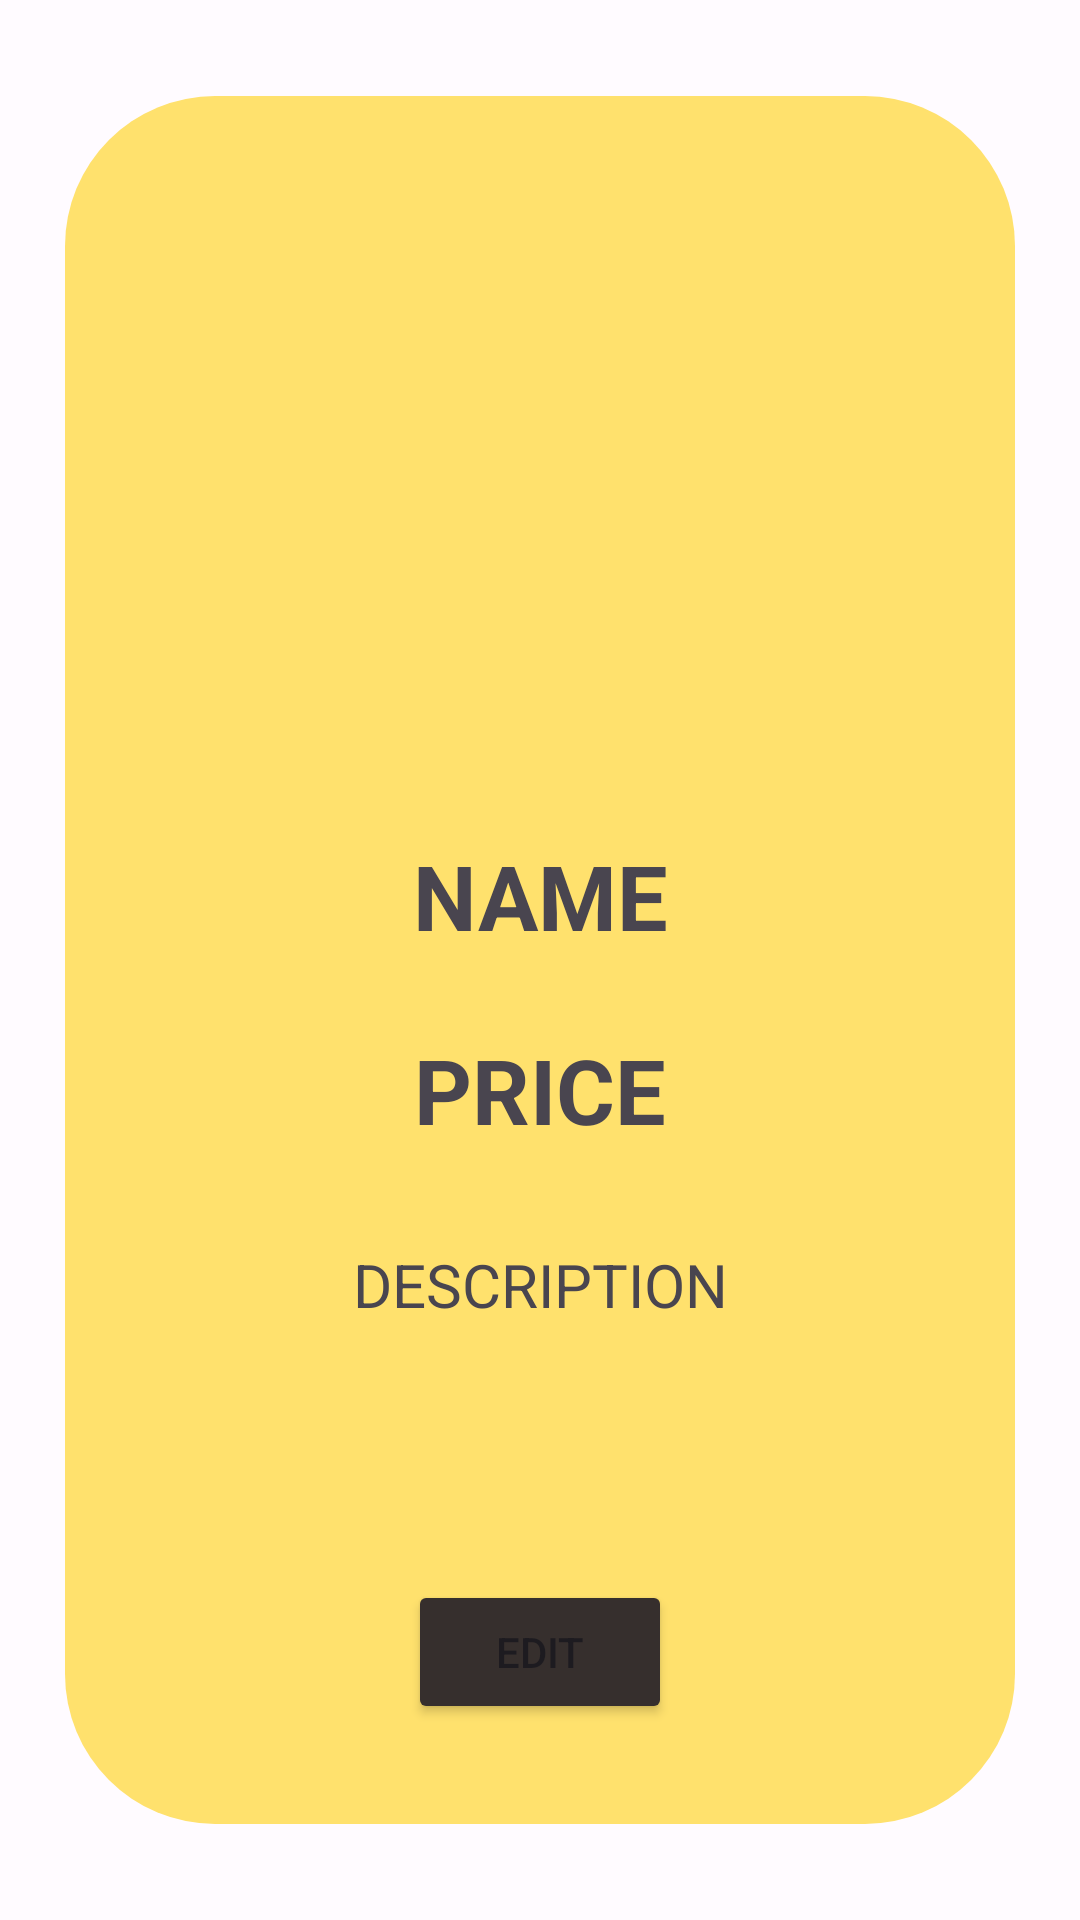

Produce the Android XML layout that renders to this screen, including the resource entries it uses.
<!-- AndroidManifest.xml: application theme AppTheme -->
<!-- res/layout/activity_dish.xml -->
<?xml version="1.0" encoding="utf-8"?>
<androidx.constraintlayout.widget.ConstraintLayout xmlns:android="http://schemas.android.com/apk/res/android"
    xmlns:app="http://schemas.android.com/apk/res-auto"
    xmlns:tools="http://schemas.android.com/tools"
    android:layout_width="match_parent"
    android:layout_height="match_parent"
    android:background="@drawable/background_bw"
    tools:context=".DishActivity">


    <androidx.constraintlayout.widget.Guideline
        android:id="@+id/guideline40"
        android:layout_width="wrap_content"
        android:layout_height="wrap_content"
        android:orientation="horizontal"
        app:layout_constraintGuide_percent="0.05" />

    <androidx.constraintlayout.widget.Guideline
        android:id="@+id/guideline41"
        android:layout_width="wrap_content"
        android:layout_height="wrap_content"
        android:orientation="horizontal"
        app:layout_constraintGuide_percent="0.95" />

    <androidx.constraintlayout.widget.Guideline
        android:id="@+id/guideline42"
        android:layout_width="wrap_content"
        android:layout_height="wrap_content"
        android:orientation="vertical"
        app:layout_constraintGuide_percent="0.06" />

    <androidx.constraintlayout.widget.Guideline
        android:id="@+id/guideline43"
        android:layout_width="wrap_content"
        android:layout_height="wrap_content"
        android:orientation="vertical"
        app:layout_constraintGuide_percent="0.94" />


    <androidx.constraintlayout.widget.ConstraintLayout
        android:layout_width="0dp"
        android:layout_height="0dp"
        android:background="@drawable/add_dish_bg"
        app:layout_constraintBottom_toTopOf="@+id/guideline41"
        app:layout_constraintEnd_toStartOf="@+id/guideline43"
        app:layout_constraintStart_toStartOf="@+id/guideline42"
        app:layout_constraintTop_toTopOf="@+id/guideline40">

        <androidx.constraintlayout.widget.Guideline
            android:id="@+id/guideline6"
            android:layout_width="wrap_content"
            android:layout_height="wrap_content"
            android:orientation="horizontal"
            app:layout_constraintGuide_percent="0.05" />

        <androidx.constraintlayout.widget.Guideline
            android:id="@+id/guideline1"
            android:layout_width="wrap_content"
            android:layout_height="wrap_content"
            android:orientation="horizontal"
            app:layout_constraintGuide_percent="0.3" />

        <androidx.constraintlayout.widget.Guideline
            android:id="@+id/guideline18"
            android:layout_width="wrap_content"
            android:layout_height="wrap_content"
            android:orientation="horizontal"
            app:layout_constraintGuide_percent="0.2" />

        <androidx.constraintlayout.widget.Guideline
            android:id="@+id/guideline20"
            android:layout_width="wrap_content"
            android:layout_height="wrap_content"
            android:orientation="horizontal"
            app:layout_constraintGuide_percent="0.4" />

        <androidx.constraintlayout.widget.Guideline
            android:id="@+id/guideline2"
            android:layout_width="wrap_content"
            android:layout_height="wrap_content"
            android:orientation="horizontal"
            app:layout_constraintGuide_percent="0.525" />

        <androidx.constraintlayout.widget.Guideline
            android:id="@+id/guideline22"
            android:layout_width="wrap_content"
            android:layout_height="wrap_content"
            android:orientation="horizontal"
            app:layout_constraintGuide_percent="0.625" />

        <androidx.constraintlayout.widget.Guideline
            android:id="@+id/guideline3"
            android:layout_width="wrap_content"
            android:layout_height="wrap_content"
            android:orientation="horizontal"
            app:layout_constraintGuide_percent="0.75" />

        <androidx.constraintlayout.widget.Guideline
            android:id="@+id/guideline23"
            android:layout_width="wrap_content"
            android:layout_height="wrap_content"
            android:orientation="horizontal"
            app:layout_constraintGuide_percent="0.85" />

        <androidx.constraintlayout.widget.Guideline
            android:id="@+id/guideline17"
            android:layout_width="wrap_content"
            android:layout_height="wrap_content"
            android:orientation="horizontal"
            app:layout_constraintGuide_percent="0.95" />

        <androidx.constraintlayout.widget.Guideline
            android:id="@+id/guideline7"
            android:layout_width="wrap_content"
            android:layout_height="wrap_content"
            android:orientation="vertical"
            app:layout_constraintGuide_percent="0.06" />

        <androidx.constraintlayout.widget.Guideline
            android:id="@+id/guideline11"
            android:layout_width="wrap_content"
            android:layout_height="wrap_content"
            android:orientation="vertical"
            app:layout_constraintGuide_percent="0.3" />

        <androidx.constraintlayout.widget.Guideline
            android:id="@+id/guideline12"
            android:layout_width="wrap_content"
            android:layout_height="wrap_content"
            android:orientation="vertical"
            app:layout_constraintGuide_percent="0.5" />

        <androidx.constraintlayout.widget.Guideline
            android:id="@+id/guideline16"
            android:layout_width="wrap_content"
            android:layout_height="wrap_content"
            android:orientation="vertical"
            app:layout_constraintGuide_percent="0.7" />

        <androidx.constraintlayout.widget.Guideline
            android:id="@+id/guideline9"
            android:layout_width="wrap_content"
            android:layout_height="wrap_content"
            android:orientation="vertical"
            app:layout_constraintGuide_percent="0.94" />

        <ImageView
            android:id="@+id/ivPhotoA3"
            android:layout_width="0dp"
            android:layout_height="0dp"
            android:layout_marginTop="@dimen/smallMargin"
            android:layout_marginBottom="@dimen/smallMargin"
            app:layout_constraintBottom_toTopOf="@+id/guideline20"
            app:layout_constraintEnd_toStartOf="@+id/guideline9"
            app:layout_constraintHorizontal_bias="0.506"
            app:layout_constraintStart_toStartOf="@+id/guideline7"
            app:layout_constraintTop_toTopOf="@+id/guideline6"
            app:layout_constraintVertical_bias="0.444"
            tools:srcCompat="@tools:sample/avatars" />

        <TextView
            android:id="@+id/tvNameA3"
            android:layout_width="wrap_content"
            android:layout_height="wrap_content"
            android:text="@string/name"
            android:textAllCaps="true"
            android:textStyle="bold"
            android:textAlignment="center"
            android:textSize="@dimen/medMedTextSize"
            app:layout_constraintBottom_toTopOf="@+id/guideline2"
            app:layout_constraintEnd_toStartOf="@+id/guideline9"
            app:layout_constraintStart_toStartOf="@+id/guideline7"
            app:layout_constraintTop_toTopOf="@+id/guideline20" />

        <TextView
            android:id="@+id/tvPriceA3"
            android:layout_width="wrap_content"
            android:layout_height="wrap_content"
            android:text="@string/price"
            android:textAlignment="center"
            android:textAllCaps="true"
            android:textStyle="bold"
            android:textSize="@dimen/medMedTextSize"
            app:layout_constraintBottom_toTopOf="@+id/guideline22"
            app:layout_constraintEnd_toStartOf="@+id/guideline9"
            app:layout_constraintStart_toStartOf="@+id/guideline7"
            app:layout_constraintTop_toTopOf="@+id/guideline2" />

        <TextView
            android:id="@+id/tvDescA3"
            android:layout_width="wrap_content"
            android:layout_height="wrap_content"
            android:text="@string/description"
            android:textAllCaps="true"
            android:textAlignment="center"
            android:textSize="@dimen/medTextSize"
            app:layout_constraintBottom_toTopOf="@+id/guideline3"
            app:layout_constraintEnd_toStartOf="@+id/guideline9"
            app:layout_constraintStart_toStartOf="@+id/guideline7"
            app:layout_constraintTop_toTopOf="@+id/guideline22" />

        <ListView
            android:id="@+id/lvAllergensA3"
            android:layout_width="0dp"
            android:layout_height="0dp"
            android:divider="@null"
            app:layout_constraintBottom_toTopOf="@+id/guideline23"
            app:layout_constraintEnd_toStartOf="@+id/guideline9"
            app:layout_constraintStart_toStartOf="@+id/guideline7"
            app:layout_constraintTop_toTopOf="@+id/guideline3" />

        <Button
            android:id="@+id/btnEditDishA3"
            android:layout_width="wrap_content"
            android:layout_height="wrap_content"
            android:backgroundTint="?colorSurfaceInverse"
            android:text="@string/edit"
            android:textAllCaps="true"
            app:layout_constraintBottom_toTopOf="@+id/guideline17"
            app:layout_constraintEnd_toStartOf="@+id/guideline16"
            app:layout_constraintStart_toStartOf="@+id/guideline11"
            app:layout_constraintTop_toTopOf="@+id/guideline23" />

    </androidx.constraintlayout.widget.ConstraintLayout>

</androidx.constraintlayout.widget.ConstraintLayout>
<!-- resources referenced by this layout -->
<resources>
  <dimen name="medMedTextSize">30sp</dimen>
  <dimen name="medTextSize">20sp</dimen>
  <dimen name="smallMargin">5dp</dimen>
  <!-- drawable add_dish_bg (drawable) -->
  <?xml version="1.0" encoding="utf-8"?>
  <shape xmlns:android="http://schemas.android.com/apk/res/android" android:shape="rectangle">
      <solid android:color="?colorSecondaryContainer"/>
      <corners android:radius="@dimen/btnRadius"/>
  </shape>
  <string name="description">Description</string>
  <string name="edit">Edit</string>
  <string name="name">Name</string>
  <string name="price">Price</string>
  <dimen name="btnRadius">50dp</dimen>
  <color name="md_theme_light_primary">#B12C16</color>
  <color name="md_theme_light_onPrimary">#FFFFFF</color>
  <color name="md_theme_light_primaryContainer">#FFDAD3</color>
  <color name="md_theme_light_onPrimaryContainer">#3F0400</color>
  <color name="md_theme_light_secondary">#705D00</color>
  <color name="md_theme_light_onSecondary">#FFFFFF</color>
  <color name="md_theme_light_secondaryContainer">#FFE16D</color>
  <color name="md_theme_light_onSecondaryContainer">#221B00</color>
  <color name="md_theme_light_tertiary">#96480E</color>
  <color name="md_theme_light_onTertiary">#FFFFFF</color>
  <color name="md_theme_light_tertiaryContainer">#FFDBC9</color>
  <color name="md_theme_light_onTertiaryContainer">#321200</color>
  <color name="md_theme_light_error">#BA1A1A</color>
  <color name="md_theme_light_errorContainer">#FFDAD6</color>
  <color name="md_theme_light_onError">#FFFFFF</color>
  <color name="md_theme_light_onErrorContainer">#410002</color>
  <color name="md_theme_light_background">#FFFBFF</color>
  <color name="md_theme_light_onBackground">#201A19</color>
  <color name="md_theme_light_surface">#FFFBFF</color>
  <color name="md_theme_light_onSurface">#201A19</color>
  <color name="md_theme_light_surfaceVariant">#F5DDD9</color>
  <color name="md_theme_light_onSurfaceVariant">#534340</color>
  <color name="md_theme_light_outline">#85736F</color>
  <color name="md_theme_light_inverseOnSurface">#FBEEEB</color>
  <color name="md_theme_light_inverseSurface">#362F2D</color>
  <color name="md_theme_light_inversePrimary">#FFB4A5</color>
</resources>
